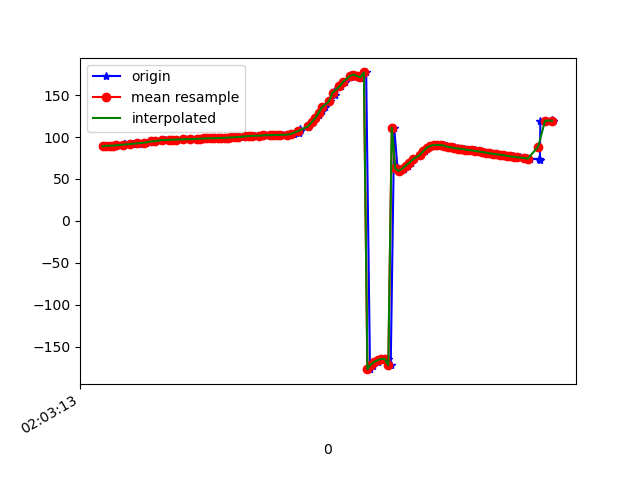

Values plotted in this chart, from the file beside it:
1617847393273, 543036814558042, 88.86626, 17.256573, -28.673246
1617847393282, 543036833788812, 89.64, 18.14, -28.76
1617847393305, 543036853019582, 89.63, 18.08, -28.87
1617847393337, 543036872250352, 89.8, 18.53, -28.65
1617847393340, 543036891481122, 90.19, 18.74, -29.12
1617847393381, 543036910711892, 90.13, 18.81, -28.99
1617847393386, 543036929942662, 91.27, 19.92, -29.33
1617847393391, 543036949173432, 91.29, 19.72, -29.3
1617847393432, 543036968404202, 91.53, 19.99, -28.95
1617847393435, 543036987634972, 92.11, 19.99, -29.67
1617847393467, 543037006865742, 92.15, 19.8, -29.45
1617847393470, 543037026096512, 93.04, 20.57, -29.27
1617847393506, 543037045327282, 93.27, 20.28, -29.64
1617847393509, 543037064558052, 93.32, 20.18, -29.29
1617847393551, 543037083788822, 94.65, 21.13, -29.96
1617847393555, 543037103019592, 94.88, 21.03, -30.03
1617847393565, 543037122250362, 95.06, 21.35, -29.62
1617847393614, 543037141481132, 96.3, 22.11, -30.84
1617847393617, 543037160711902, 96.43, 22.14, -30.75
1617847393640, 543037179942672, 96.62, 22.49, -30.2
1617847393678, 543037199173442, 96.7, 22.55, -29.94
1617847393681, 543037218404212, 96.89, 22.48, -29.95
1617847393683, 543037237634982, 97.03, 22.33, -29.9
1617847393728, 543037256865752, 97.15, 22.17, -29.88
1617847393732, 543037276096522, 97.28, 22.04, -29.88
1617847393735, 543037295327292, 97.42, 21.94, -29.88
1617847393772, 543037314558062, 97.57, 21.89, -29.92
1617847393804, 543037333788832, 97.73, 21.89, -30.03
1617847393807, 543037353019602, 97.9, 21.95, -30.22
1617847393832, 543037372250372, 98.08, 22.06, -30.47
1617847393834, 543037391481142, 98.24, 22.15, -30.72
1617847393851, 543037410711912, 98.37, 22.25, -30.91
1617847393875, 543037429942682, 98.46, 22.42, -31
1617847393889, 543037449173452, 98.56, 22.65, -31
1617847393907, 543037468404222, 98.68, 22.87, -30.94
1617847393924, 543037487634992, 98.8, 22.96, -30.84
1617847393942, 543037506865762, 98.94, 22.9, -30.69
1617847393963, 543037526096532, 99.11, 22.73, -30.57
1617847393982, 543037545327302, 99.31, 22.56, -30.5
1617847394009, 543037564558072, 99.53, 22.38, -30.42
1617847394020, 543037583788842, 99.76, 22.21, -30.33
1617847394043, 543037603019612, 100, 22.11, -30.25
1617847394058, 543037622250382, 100.3, 22.1, -30.15
1617847394080, 543037641481152, 100.6, 22.16, -30.06
1617847394096, 543037660711922, 100.9, 22.23, -29.98
1617847394118, 543037679942692, 101.2, 22.3, -29.87
1617847394136, 543037699173462, 101.5, 22.39, -29.73
1617847394162, 543037718404232, 101.7, 22.54, -29.61
1617847394191, 543037737635002, 101.9, 22.73, -29.54
1617847394193, 543037756865772, 102.2, 22.91, -29.52
1617847394222, 543037776096542, 102.4, 23.01, -29.51
1617847394243, 543037795327312, 102.5, 23.01, -29.47
1617847394264, 543037814558082, 102.5, 22.96, -29.4
1617847394295, 543037833788852, 102.6, 22.94, -29.35
1617847394323, 543037853019622, 102.8, 22.97, -29.33
1617847394326, 543037872250392, 103, 23.02, -29.36
1617847394352, 543037891481162, 103.4, 23.1, -29.46
1617847394356, 543037910840353, 104, 23.35, -29.63
1617847394389, 543037930071123, 105.1, 24.19, -29.96
1617847394392, 543037949301893, 106.8, 25.93, -30.65
1617847394396, 543037968532663, 109.1, 28.41, -31.7
... 75 more rows
